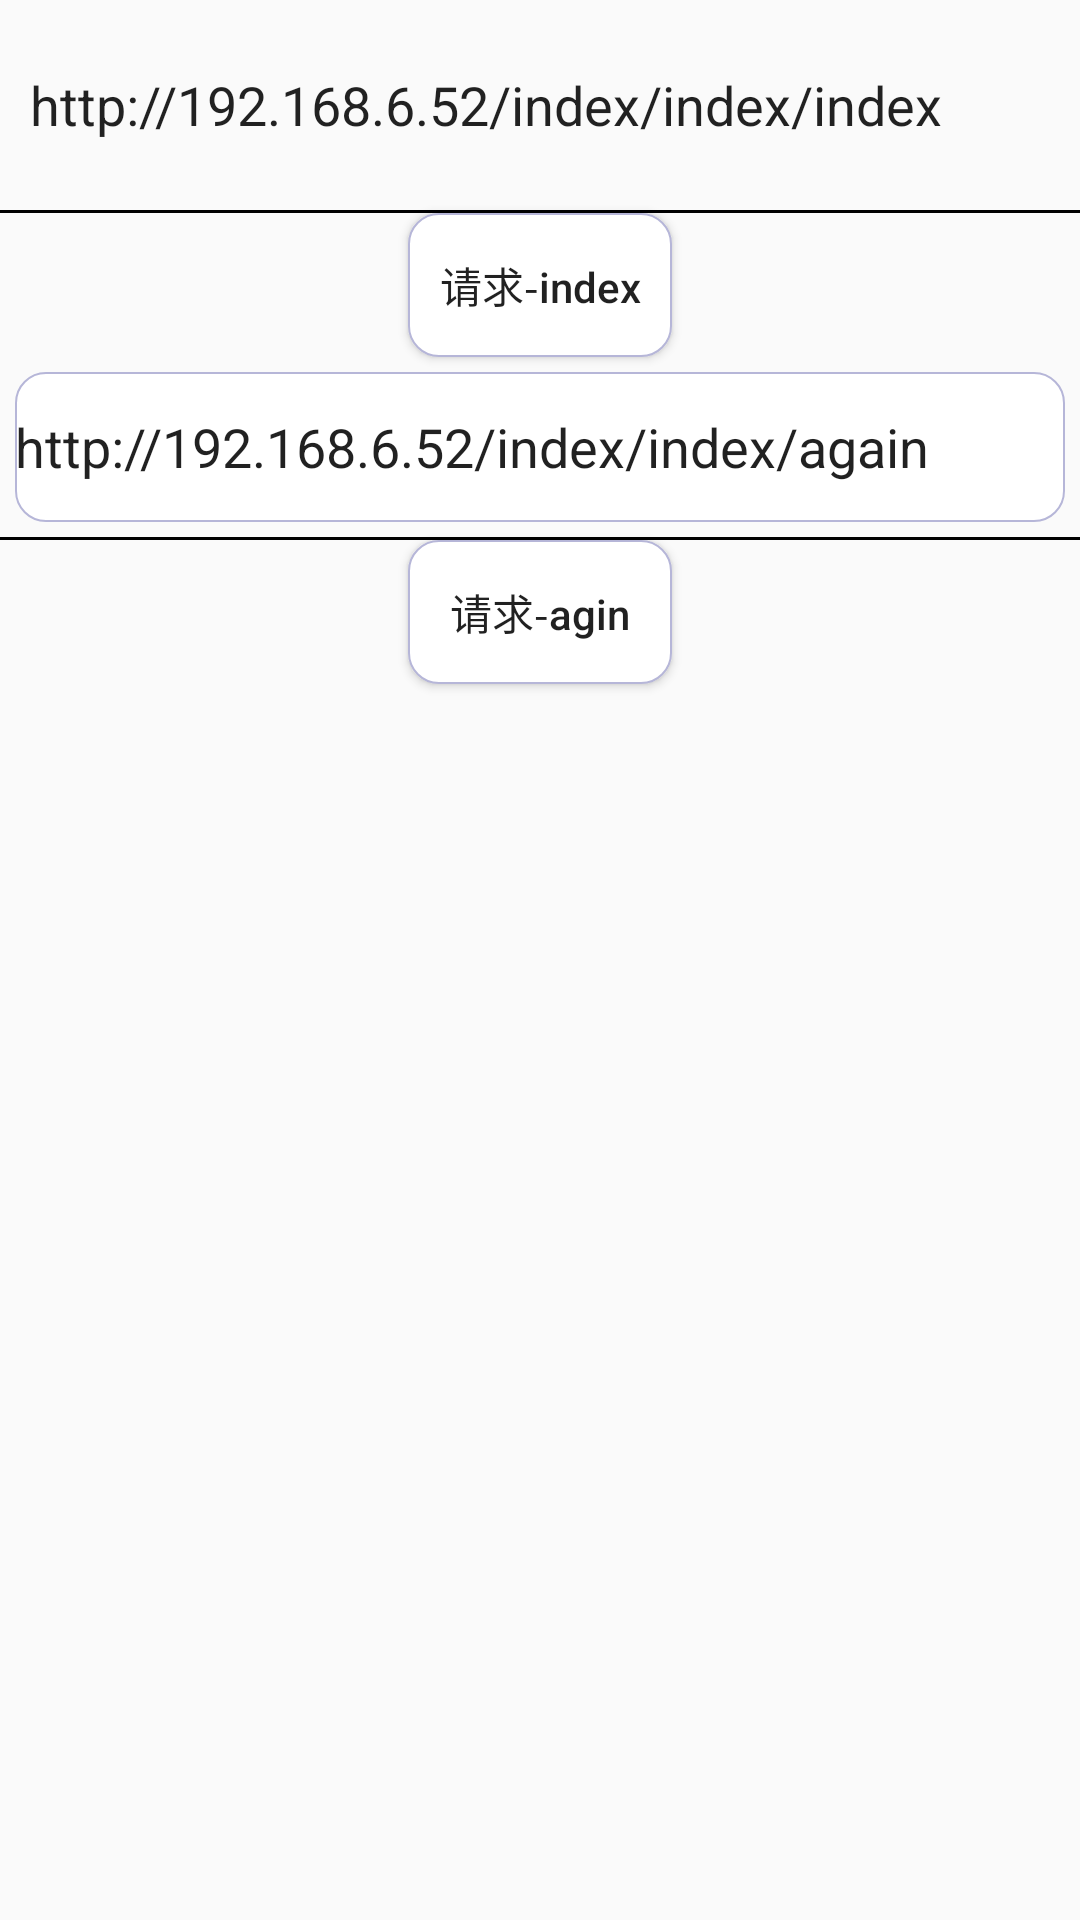

The Android layout XML behind this screen, and the referenced resources:
<!-- AndroidManifest.xml: application theme AppTheme -->
<!-- res/layout/test_post.xml -->
<?xml version="1.0" encoding="utf-8"?>
<LinearLayout xmlns:android="http://schemas.android.com/apk/res/android"
    android:layout_width="match_parent"
    android:layout_height="match_parent"
    android:orientation="vertical">

    <EditText
        android:id="@+id/post_url1"
        android:layout_width="match_parent"
        android:layout_height="50dp"
        android:layout_margin="10dp"
        android:background="@null"
        android:text="http://192.168.6.52/index/index/index" />

    <View
        android:layout_width="match_parent"
        android:layout_height="1dp"
        android:background="@color/black" />



    <Button
        android:textAllCaps="false"
        android:id="@+id/post_btn1"
        android:layout_width="wrap_content"
        android:layout_height="wrap_content"
        android:layout_gravity="center"
        android:background="@drawable/bg_white_line"
        android:clickable="true"
        android:onClick="Post"
        android:text="请求-index" />

    <EditText
        android:id="@+id/post_url2"
        android:layout_width="match_parent"
        android:layout_height="50dp"
        android:layout_margin="5dp"
        android:background="@drawable/bg_white_line"
        android:text="http://192.168.6.52/index/index/again" />

    <View
        android:layout_width="match_parent"
        android:layout_height="1dp"
        android:background="@color/black" />



    <Button
        android:id="@+id/post_btn2"
        android:layout_width="wrap_content"
        android:layout_height="wrap_content"
        android:layout_gravity="center"
        android:background="@drawable/bg_white_line"
        android:clickable="true"
        android:textAllCaps="false"
        android:onClick="PostAgin"
        android:text="请求-agin" />


    <TextView
        android:id="@+id/text_show1"
        android:layout_width="match_parent"
        android:layout_height="wrap_content"
        android:text=""
        android:textSize="20sp" />
</LinearLayout>
<!-- resources referenced by this layout -->
<resources>
  <color name="black">#000000</color>
  <!-- drawable bg_white_line (drawable) -->
  <?xml version="1.0" encoding="utf-8"?>
  <shape xmlns:android="http://schemas.android.com/apk/res/android">
      <solid android:color="@color/white" />
      <stroke
          android:width="0.5dp"
          android:color="@color/colorGray" />
      <corners android:radius="10dp" />
  </shape>
  <style name="AppTheme" parent="Theme.AppCompat.Light.NoActionBar">
          
          <item name="colorPrimary">@color/colorcircleblue</item>
          <item name="colorPrimaryDark">@color/colorcircleblue</item>
          <item name="colorAccent">@color/colorGreen</item>
      </style>
  <color name="white">#fff</color>
  <color name="colorGray">#b6b6d8</color>
  <color name="colorcircleblue">#5fb2d1</color>
  <color name="colorGreen">#4EB84A</color>
</resources>
